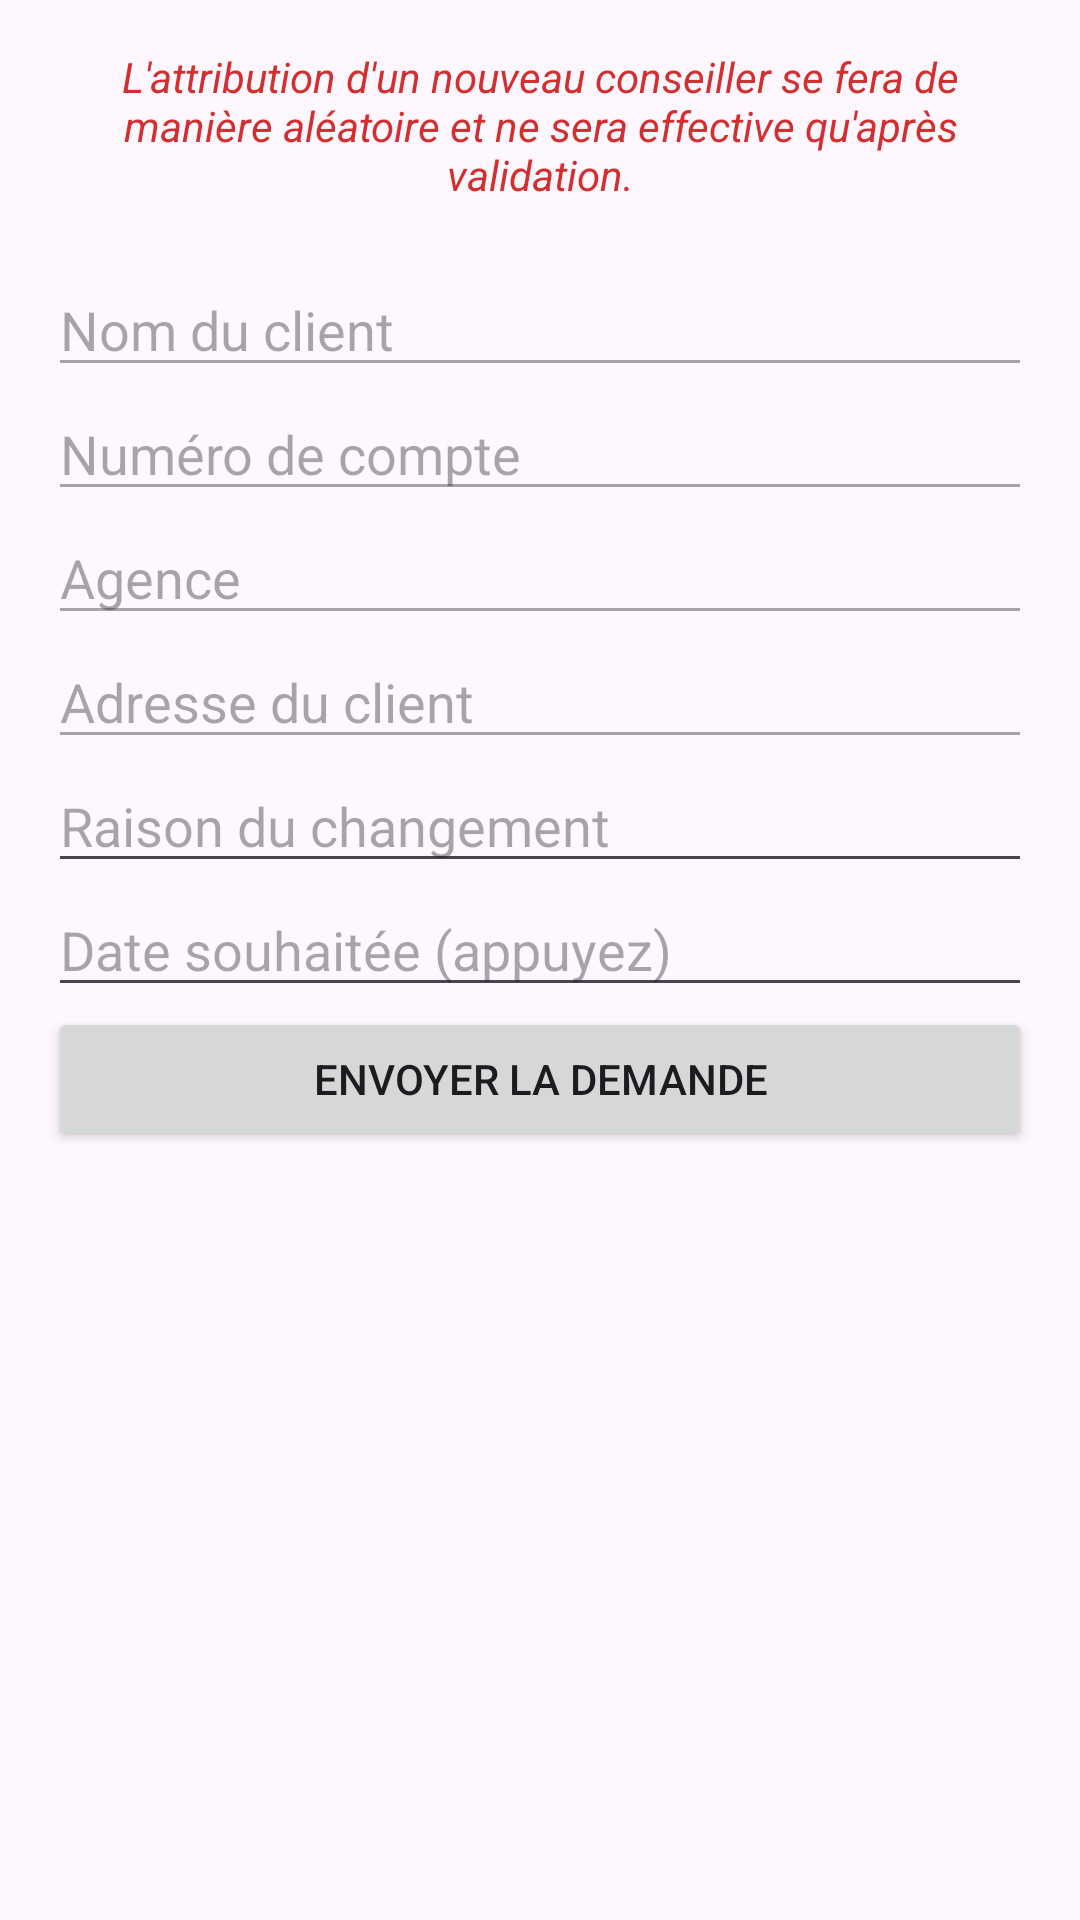

Reconstruct the res/layout file that produces this screen, plus the resources it refers to.
<!-- AndroidManifest.xml: application theme Theme.AppRDV -->
<!-- res/layout/activity_change_advisor_form.xml -->
<ScrollView xmlns:android="http://schemas.android.com/apk/res/android"
    android:layout_width="match_parent"
    android:layout_height="match_parent"
    android:padding="16dp">

    <LinearLayout
        android:orientation="vertical"
        android:layout_width="match_parent"
        android:layout_height="wrap_content">

        <TextView
            android:layout_width="match_parent"
            android:layout_height="wrap_content"
            android:text="L'attribution d'un nouveau conseiller se fera de manière aléatoire et ne sera effective qu'après validation."
            android:textColor="#D32F2F"
            android:textStyle="italic"
            android:gravity="center"
            android:textSize="14sp"
            android:layout_marginBottom="20dp" />

        
        <EditText
            android:id="@+id/etClientName"
            android:layout_width="match_parent"
            android:layout_height="wrap_content"
            android:enabled="false"
            android:hint="Nom du client" />

        <EditText
            android:id="@+id/etClientId"
            android:layout_width="match_parent"
            android:layout_height="wrap_content"
            android:enabled="false"
            android:hint="Numéro de compte" />

        <EditText
            android:id="@+id/etClientAgency"
            android:layout_width="match_parent"
            android:layout_height="wrap_content"
            android:enabled="false"
            android:hint="Agence" />

        <EditText
            android:id="@+id/etClientAddress"
            android:layout_width="match_parent"
            android:layout_height="wrap_content"
            android:enabled="false"
            android:hint="Adresse du client" />

        
        <EditText
            android:id="@+id/etReason"
            android:layout_width="match_parent"
            android:layout_height="wrap_content"
            android:hint="Raison du changement" />

        
        <EditText
            android:id="@+id/etDesiredDate"
            android:layout_width="match_parent"
            android:layout_height="wrap_content"
            android:hint="Date souhaitée (appuyez)" />

        <Button
            android:id="@+id/btnSubmitRequest"
            android:layout_width="match_parent"
            android:layout_height="wrap_content"
            android:text="Envoyer la demande" />

    </LinearLayout>
</ScrollView>
<!-- resources referenced by this layout -->
<resources>
  <style name="Theme.AppRDV" parent="Base.Theme.AppRDV" />
  <style name="Base.Theme.AppRDV" parent="Theme.Material3.DayNight.NoActionBar">
          
          
      </style>
</resources>
